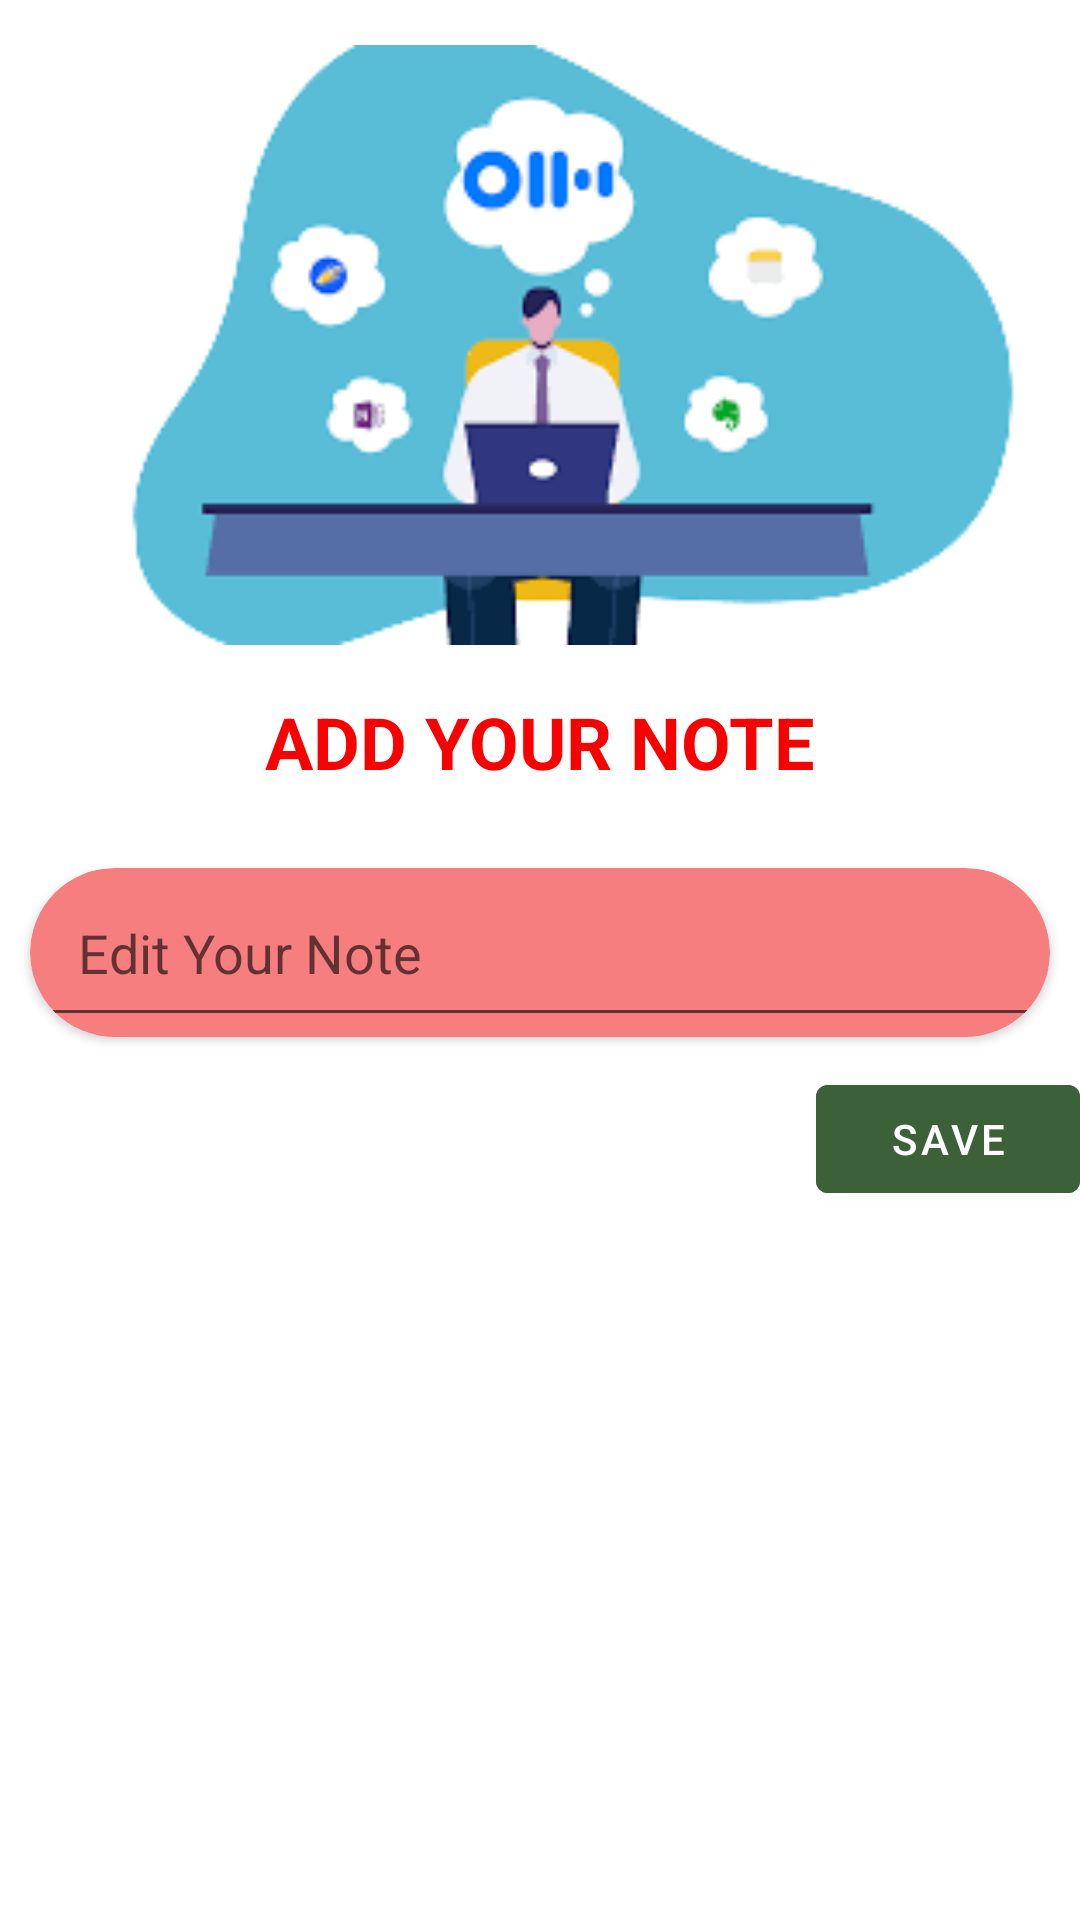

Write the Android layout XML for this screen, with the resource values it uses.
<!-- AndroidManifest.xml: application theme Theme.NoteAplication -->
<!-- res/layout/fragment_home.xml -->
<?xml version="1.0" encoding="utf-8"?>
<RelativeLayout xmlns:android="http://schemas.android.com/apk/res/android"
    xmlns:tools="http://schemas.android.com/tools"
    android:layout_width="match_parent"
    android:layout_height="match_parent"
    xmlns:app="http://schemas.android.com/apk/res-auto"
    tools:context=".HomeFragment">

    <ImageView
        android:id="@+id/iv_note"
        android:layout_width="match_parent"
        android:layout_height="200dp"
        android:layout_marginTop="15dp"
        android:elevation="4dp"
        android:src="@drawable/note" />

    <TextView
        android:id="@+id/tv_add"
        android:layout_width="wrap_content"
        android:layout_height="wrap_content"
        android:layout_below="@id/iv_note"
        android:layout_centerHorizontal="true"
        android:padding="16dp"
        android:text="ADD YOUR NOTE"
        android:textSize="24sp"
        android:textColor="#F60202"
        android:textStyle="bold" />

    <androidx.cardview.widget.CardView
        android:id="@+id/et_note"
        android:layout_width="match_parent"
        android:layout_height="wrap_content"
        app:cardCornerRadius="30dp"
        android:layout_margin="10dp"
        android:layout_below="@id/tv_add"
        android:backgroundTint="#F67E7E">
        <EditText
            android:layout_width="match_parent"
            android:layout_height="wrap_content"
            android:hint="Edit Your Note"
            android:padding="16dp" />

    </androidx.cardview.widget.CardView>

    <Button
        android:layout_width="wrap_content"
        android:layout_height="wrap_content"
        android:text="Save"
        android:layout_below="@id/et_note"
        android:backgroundTint="#3C6139"
        android:layout_alignParentRight="true" />
</RelativeLayout>
<!-- resources referenced by this layout -->
<resources>
  <!-- drawable note: png bitmap (drawable-v24, 13930 bytes) -->
  <style name="Theme.NoteAplication" parent="Theme.MaterialComponents.DayNight.DarkActionBar">
          
          <item name="colorPrimary">@color/purple_500</item>
          <item name="colorPrimaryVariant">@color/purple_700</item>
          <item name="colorOnPrimary">@color/white</item>
          
          <item name="colorSecondary">@color/teal_200</item>
          <item name="colorSecondaryVariant">@color/teal_700</item>
          <item name="colorOnSecondary">@color/black</item>
          
          <item name="android:statusBarColor" tools:targetApi="l">?attr/colorPrimaryVariant</item>
          
      </style>
  <!-- not gathered from this repository: default colours our renderer supplied (Android Studio template values) -->
  <color name="purple_500">#FF6200EE</color>
  <color name="purple_700">#FF3700B3</color>
  <color name="teal_200">#FF03DAC5</color>
  <color name="teal_700">#FF018786</color>
  <color name="black">#FF000000</color>
  <color name="white">#FFFFFFFF</color>
</resources>
